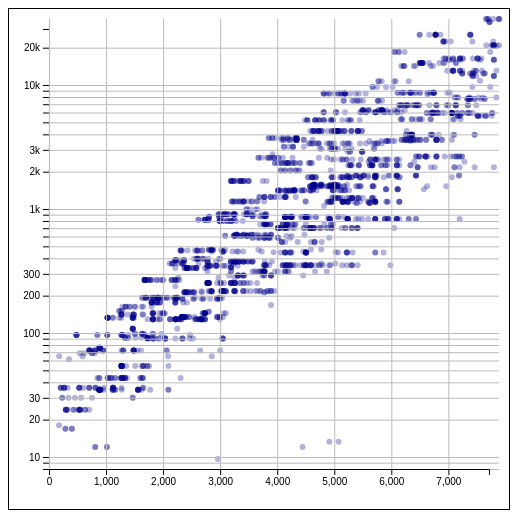
D3 v7 page, settled after 360 driven frames (6 s of simulated time); the page loaded 1 data file(s).


            console.log(d3.json('chip_dataset.json'));
            const svg = d3.select('svg#s1');
            const width = svg.attr('width');
            const height = svg.attr('height');
            const margins = {top: 10, right: 10, bottom: 50, left: 50};
            const chartWidth = width - margins.left - margins.right;
            const chartHeight = height - margins.top - margins.bottom;
            let chartArea = svg.append('g')
                                .attr('transform',`translate(${margins.left},${margins.top})`);
            d3.json('chip_dataset.json').then((data)=>{
                console.log(data);
                const rdExtent = d3.extent(data, d => d['Release Day'] );
                const tExtent = d3.extent(data, d => d['Transistors(million)'] );
                const xScale = d3.scaleLinear().domain(rdExtent).range([0, chartWidth]);
                const yScale = d3.scaleLog().domain(tExtent).range([chartHeight, 0]);
                let leftAxis = d3.axisLeft(yScale);
                svg.append('g')
                    .attr('class', 'y axis')
                    .attr('transform',`translate(${margins.left-10},${margins.top+10})`) 
                    .call(leftAxis);
                let leftGridlines = d3.axisLeft(yScale)
                          .tickSize(-chartWidth-10)
                          .tickFormat('');
                svg.append('g').attr('class', 'y gridlines') 
                                .attr('transform',`translate(${margins.left-10},${margins.top+10})`)
                                .call(leftGridlines);
                let bottomAxis = d3.axisBottom(xScale).ticks(6) 
                svg.append('g')
                    .attr('class', 'y axis')
                    .attr('transform',`translate(${margins.left-10},${chartHeight+margins.top+10})`)
                    .call(bottomAxis);

                let bottomGridlines = d3.axisBottom(xScale)
                            .tickSize(-chartHeight-10)
                            .tickFormat('')
                            .ticks(6); 
                svg.append('g').attr('class', 'x gridlines') 
                                .attr('transform',`translate(${margins.left-10},${chartHeight+margins.top+10})`)
                                .call(bottomGridlines);
                
                data.forEach( (d, i) => {
                    // console.log(d['Release Day'])
                chartArea.append('circle')
                    .attr('cx', xScale(d['Release Day']))
                    .attr('cy', yScale(d['Transistors(million)']))
                    .attr('r', 3)
                    .attr('opacity', 0.3)
                    .attr('index', i) 
                    .style('fill', 'darkblue');

                });
            
            
            
            
            
            
            })
        

### data: chip_dataset.json
[
 {
  "Product": "ATI ES1000",
  "Type": "GPU",
  "Release Day": 2787,
  "Release Date": "10/18/07",
  "Process Size(nm)": 180,
  "TDP(W)": null,
  "Die Size(mm^2)": 80,
  "Transistors(million)": 8,
  "Freq(MHz)": 200,
  "Foundry": "Unknown",
  "Vendor": "ATI"
 },
 {
  "Product": "Matrox Millennium G550 PCIe",
  "Type": "GPU",
  "Release Day": 635,
  "Release Date": "11/26/01",
  "Process Size(nm)": 180,
  "TDP(W)": null,
  "Die Size(mm^2)": null,
  "Transistors(million)": 10,
  "Freq(MHz)": 125,
  "Foundry": "UMC",
  "Vendor": "Other"
 },
 {
  "Product": "Matrox Millennium G550",
  "Type": "GPU",
  "Release Day": 635,
  "Release Date": "11/26/01",
  "Process Size(nm)": 180,
  "TDP(W)": null,
  "Die Size(mm^2)": null,
  "Transistors(million)": 10,
  "Freq(MHz)": 125,
  "Foundry": "UMC",
  "Vendor": "Other"
 },
 {
  "Product": "Matrox Millennium G450 x2 MMS",
  "Type": "GPU",
  "Release Day": 840,
  "Release Date": "6/19/02",
  "Process Size(nm)": 180,
  "TDP(W)": null,
  "Die Size(mm^2)": null,
  "Transistors(million)": 10,
  "Freq(MHz)": 125,
  "Foundry": "UMC",
  "Vendor": "Other"
 },
 {
  "Product": "Matrox Millennium G450 x4 MMS",
  "Type": "GPU",
  "Release Day": 840,
  "Release Date": "6/19/02",
  "Process Size(nm)": 180,
  "TDP(W)": null,
  "Die Size(mm^2)": null,
  "Transistors(million)": 10,
  "Freq(MHz)": 125,
  "Foundry": "UMC",
  "Vendor": "Other"
 },
 {
  "Product": "NVIDIA Tegra 3 GPU",
  "Type": "GPU",
  "Release Day": 4270,
  "Release Date": "11/9/11",
  "Process Size(nm)": 40,
  "TDP(W)": 20,
  "Die Size(mm^2)": 80,
  "Transistors(million)": 10,
  "Freq(MHz)": 416,
  "Foundry": "TSMC",
  "Vendor": "NVIDIA"
 },
 {
  "Product": "NVIDIA Tegra 4i GPU",
  "Type": "GPU",
  "Release Day": 4738,
  "Release Date": "2/19/13",
  "Process Size(nm)": 28,
  "TDP(W)": 20,
  "Die Size(mm^2)": 85,
  "Transistors(million)": 11,
  "Freq(MHz)": 660,
  "Foundry": "TSMC",
  "Vendor": "NVIDIA"
 },
 {
  "Product": "NVIDIA Tegra 4 GPU",
  "Type": "GPU",
  "Release Day": 4901,
  "Release Date": "8/1/13",
  "Process Size(nm)": 28,
  "TDP(W)": 20,
  "Die Size(mm^2)": 85,
  "Transistors(million)": 11,
  "Freq(MHz)": 672,
  "Foundry": "TSMC",
  "Vendor": "NVIDIA"
 },
 "... 2,387 more items"
]